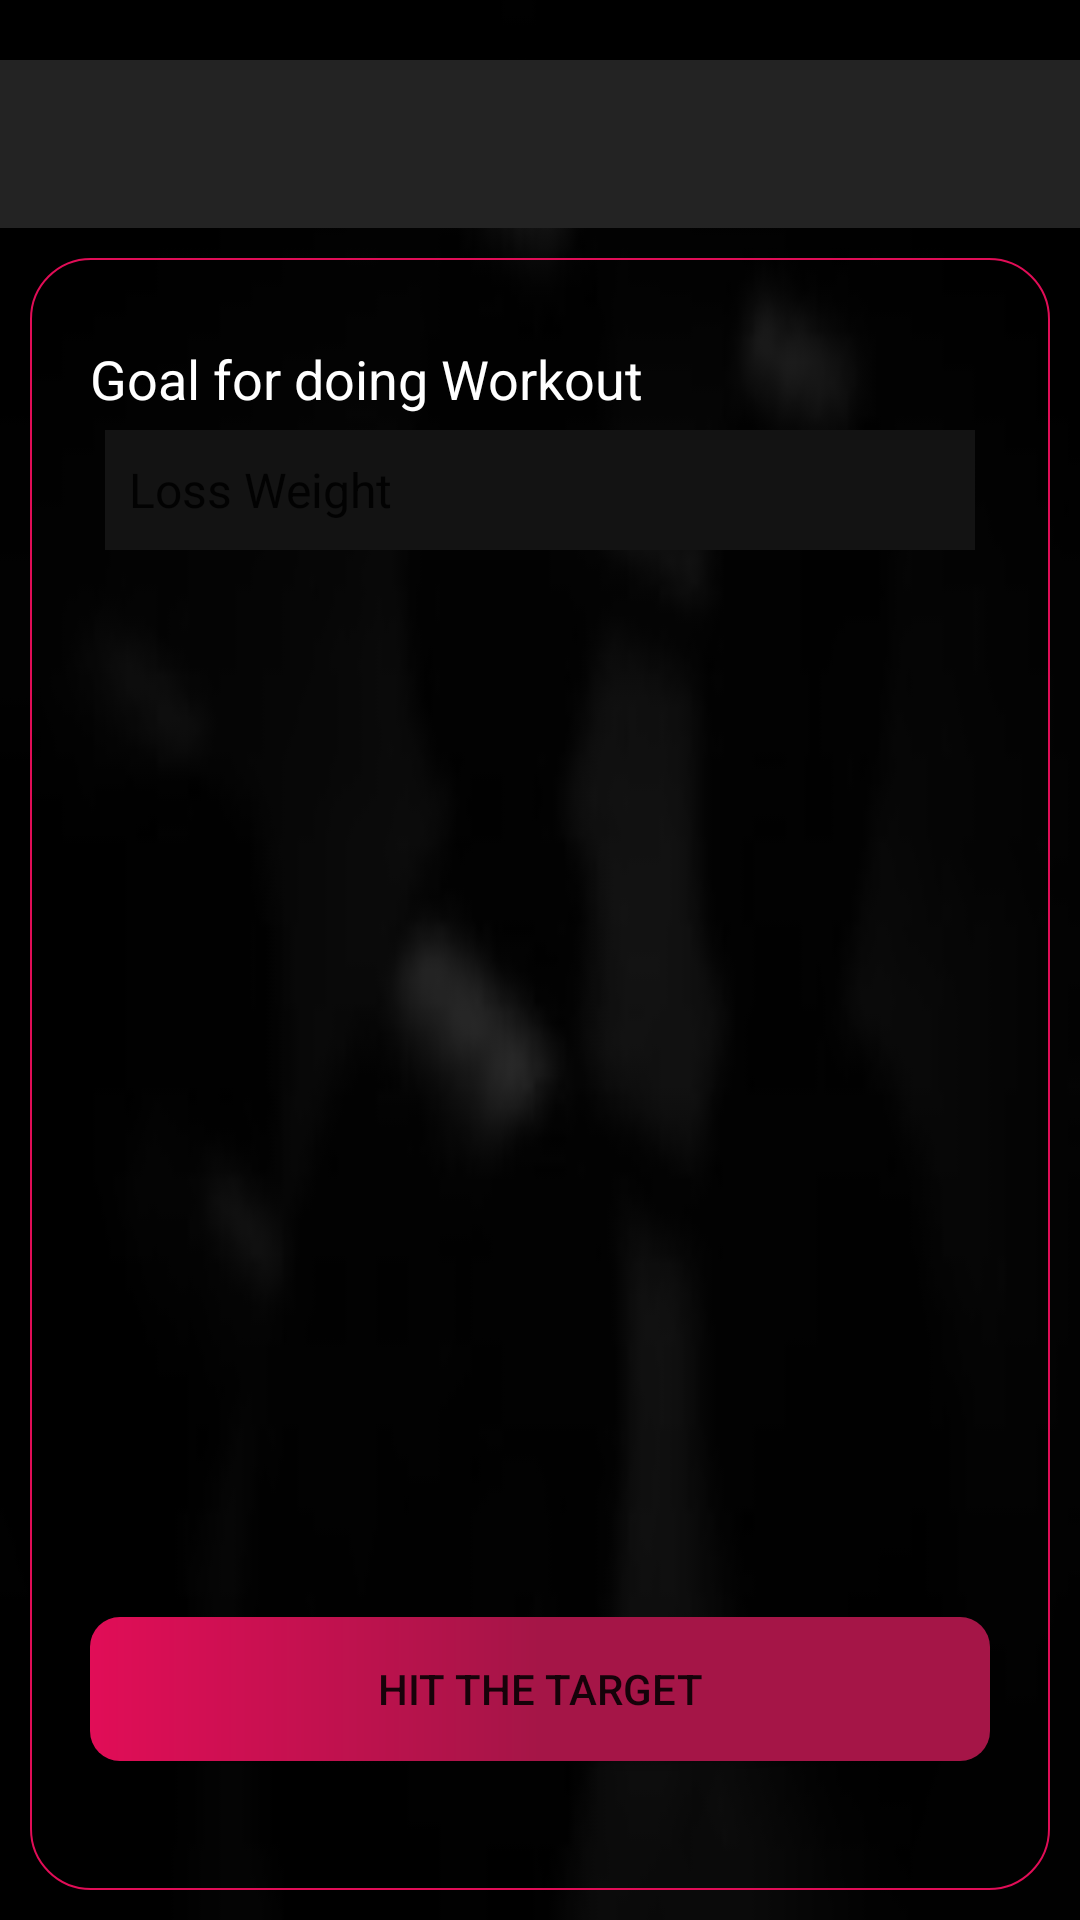

Here is an Android app screen rendered from its layout file. Give the layout XML and the strings, colors and styles it references.
<!-- AndroidManifest.xml: application theme AppTheme -->
<!-- res/layout/activity_goal.xml -->
<?xml version="1.0" encoding="utf-8"?>
<LinearLayout xmlns:android="http://schemas.android.com/apk/res/android"
    xmlns:app="http://schemas.android.com/apk/res-auto"
    xmlns:tools="http://schemas.android.com/tools"
    android:id="@+id/main"
    android:layout_width="match_parent"
    android:layout_height="match_parent"
    android:orientation="vertical"
    android:background="@drawable/dumbells"
    tools:context=".activity.GoalActivity">

    <com.google.android.material.appbar.AppBarLayout
        android:layout_width="match_parent"
        android:layout_height="wrap_content"
        android:theme="@style/AppTheme"
        android:layout_marginTop="20dp">

        <androidx.appcompat.widget.Toolbar
            android:id="@+id/toolbar_goal_activity"
            android:layout_width="match_parent"
            android:layout_height="?attr/actionBarSize"
            app:titleTextColor="@color/white"
            android:background="?attr/colorPrimary"
            app:popupTheme="@style/AppTheme.PopupOverlay" />
    </com.google.android.material.appbar.AppBarLayout>


    <LinearLayout
        android:layout_width="match_parent"
        android:layout_height="match_parent"
        android:orientation="vertical"
        android:padding="20dp"
        android:layout_margin="10dp"
        android:background="@drawable/bg_body_details"
        android:weightSum="100"
        >

        <LinearLayout
            android:layout_width="match_parent"
            android:layout_height="wrap_content"
            android:layout_weight="80"
            android:orientation="vertical">


    <TextView
        android:id="@+id/goal_workout_txt"
        android:layout_width="wrap_content"
        android:layout_height="wrap_content"
        android:text="Goal for doing Workout"
        android:textColor="@color/white"
        android:textSize="18sp"
        android:layout_marginTop="8dp"/>

    <Spinner
        android:id="@+id/goal_workout_spinner"
        android:layout_width="match_parent"
        android:layout_height="@dimen/et_height"
        android:background="@color/bg_text"
        android:layout_margin="@dimen/mg_et"
        android:entries="@array/goal_array"/>

        </LinearLayout>
        <LinearLayout
            android:layout_width="match_parent"
            android:layout_height="wrap_content"
            android:layout_weight="20"
            android:gravity="center"
            >
            <Button
                android:id="@+id/submitButton"
                android:layout_width="match_parent"
                android:layout_height="wrap_content"
                android:text="Hit the Target"
                android:background="@drawable/button_bg_body"
                android:layout_gravity="center"
                android:layout_marginTop="24dp"/></LinearLayout>

    </LinearLayout>
</LinearLayout>
<!-- resources referenced by this layout -->
<resources>
  <string-array name="goal_array">
          <item>Loss Weight</item>
          <item>Increase Weight</item>
          <item>Increase Strength</item>
          <item>Increase Stamina</item>
          <item>Regular Exercise</item>
          <item>Maintain body shape</item>
      </string-array>
  <color name="bg_text">#131313</color>
  <color name="white">#FFFFFFFF</color>
  <dimen name="et_height">40dp</dimen>
  <dimen name="mg_et">5dp</dimen>
  <!-- drawable bg_body_details (drawable) -->
  <?xml version="1.0" encoding="utf-8"?>
  <shape xmlns:android="http://schemas.android.com/apk/res/android" android:shape="rectangle">
    <stroke android:width="0.8dp" android:color="@color/app_color" />
      <corners android:radius="20dp"/>
  </shape>
  <!-- drawable button_bg_body (drawable) -->
  <?xml version="1.0" encoding="utf-8"?>
  <shape xmlns:android="http://schemas.android.com/apk/res/android" android:shape="rectangle">
    <gradient android:startColor="@color/app_color" android:centerColor="#A51547" android:endColor="#A51547"/>
    <corners android:radius="10dp"/>
  </shape>
  <!-- drawable dumbells: jpeg bitmap (drawable, 2545 bytes) -->
  <style name="AppTheme" parent="Theme.AppCompat.Light.NoActionBar">
          
          <item name="android:windowIsTranslucent">true</item>
          <item name="colorPrimary">@color/colorPrimary</item>
          <item name="colorPrimaryDark">@color/colorPrimaryDark</item>
          <item name="colorAccent">@color/colorAccent</item>
      </style>
  <style name="AppTheme.PopupOverlay" parent="ThemeOverlay.AppCompat.Light" />
  <color name="app_color">#E10D57</color>
  <color name="colorPrimary">#232323</color>
  <color name="colorPrimaryDark">#E10D57</color>
  <color name="colorAccent">#FF000000</color>
</resources>
